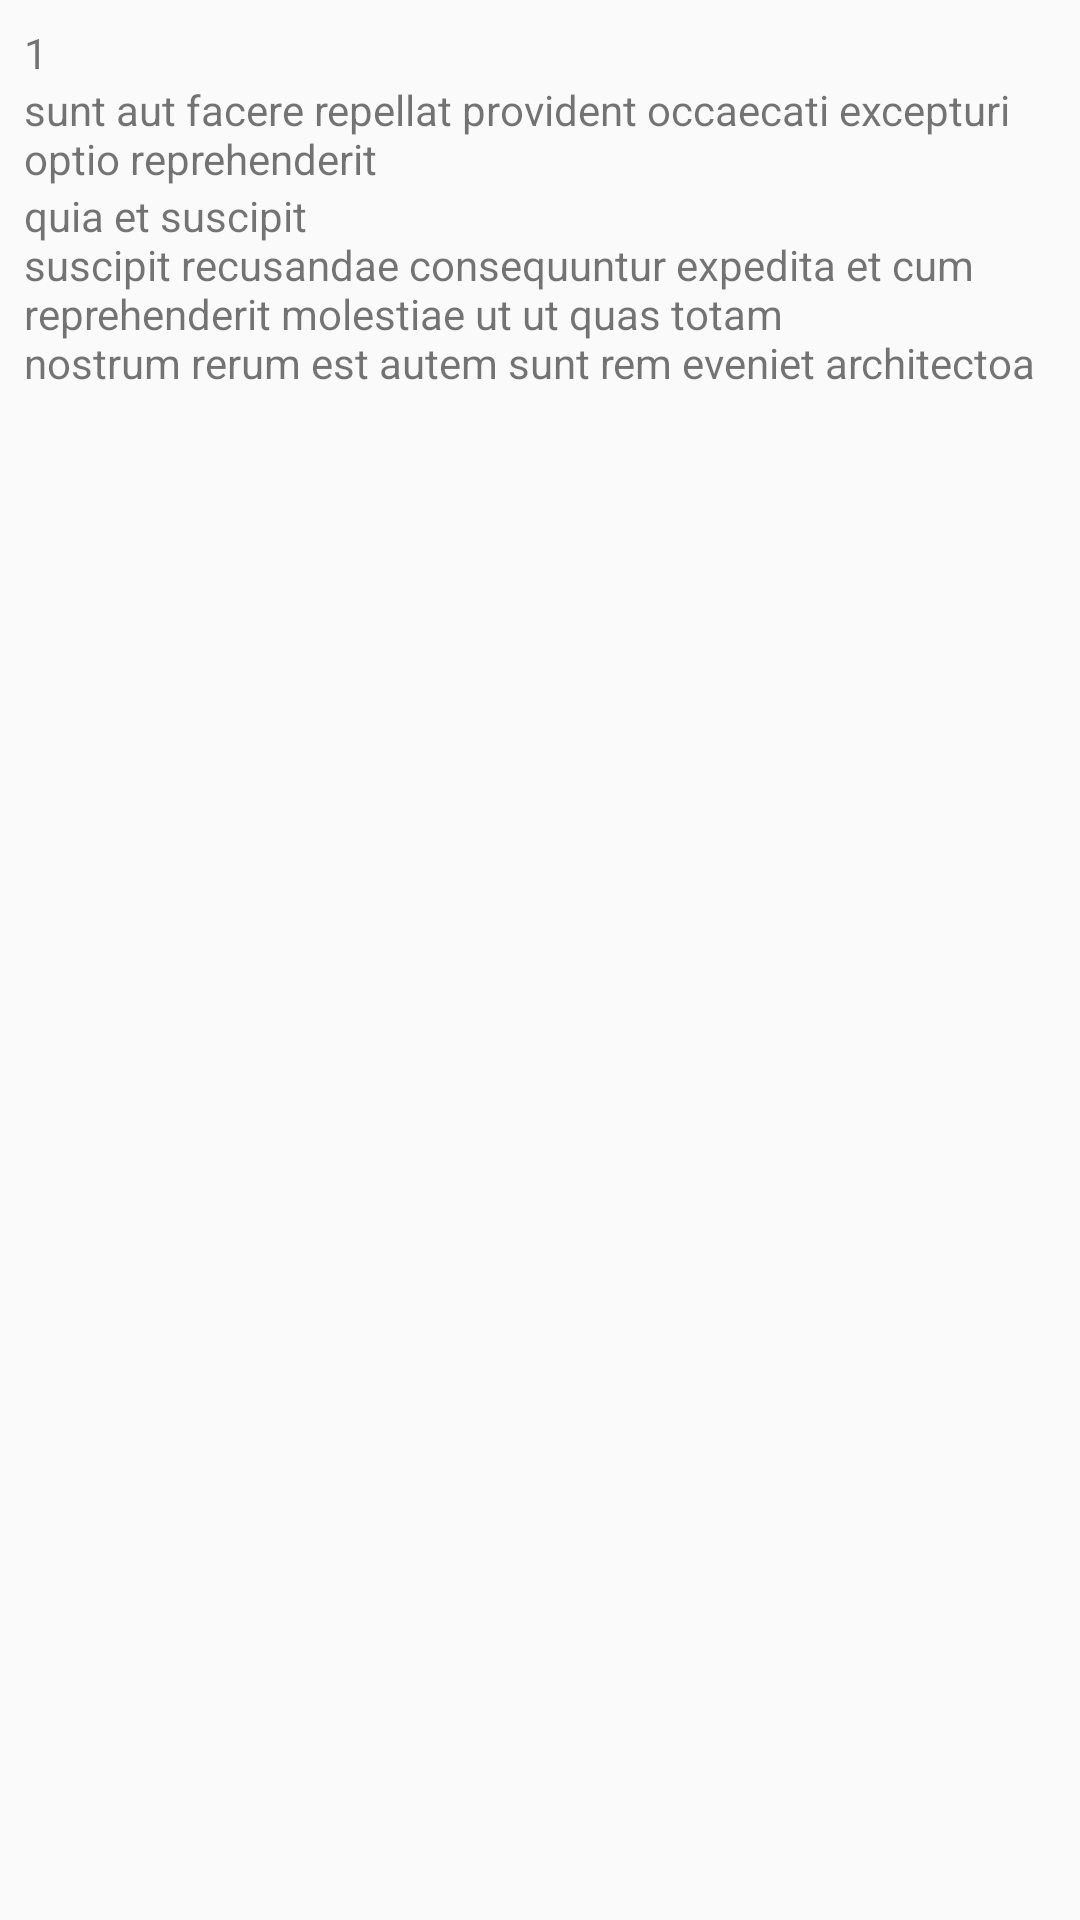

Write the Android layout XML for this screen, with the resource values it uses.
<!-- AndroidManifest.xml: application theme Theme.MySampleProject -->
<!-- res/layout/list_view_items.xml -->
<?xml version="1.0" encoding="utf-8"?>
<androidx.constraintlayout.widget.ConstraintLayout xmlns:android="http://schemas.android.com/apk/res/android"
    xmlns:app="http://schemas.android.com/apk/res-auto"
    android:layout_width="match_parent"
    android:layout_height="wrap_content"
    android:layout_marginBottom="1dp"
    android:padding="8dp">


    <TextView
        android:id="@+id/txt_item_id"
        android:layout_width="0dp"
        android:layout_height="wrap_content"
        android:text="@string/user_id"
        app:layout_constraintEnd_toEndOf="parent"
        app:layout_constraintStart_toStartOf="parent"
        app:layout_constraintTop_toTopOf="parent" />

    <TextView
        android:id="@+id/txt_title"
        android:layout_width="0dp"
        android:layout_height="wrap_content"
        android:text="@string/user_title"
        app:layout_constraintEnd_toEndOf="@+id/txt_item_id"
        app:layout_constraintStart_toStartOf="@+id/txt_item_id"
        app:layout_constraintTop_toBottomOf="@+id/txt_item_id" />

    <TextView
        android:id="@+id/txt_desc"
        android:layout_width="0dp"
        android:layout_height="wrap_content"
        android:text="@string/user_desc"
        app:layout_constraintEnd_toEndOf="@+id/txt_title"
        app:layout_constraintStart_toStartOf="@+id/txt_title"
        app:layout_constraintTop_toBottomOf="@+id/txt_title" />
</androidx.constraintlayout.widget.ConstraintLayout>
<!-- resources referenced by this layout -->
<resources>
  <string name="user_desc">quia et suscipit\nsuscipit recusandae consequuntur expedita et cum\nreprehenderit molestiae ut ut quas totam\nnostrum rerum est autem sunt rem eveniet architectoa</string>
  <string name="user_id">1</string>
  <string name="user_title">sunt aut facere repellat provident occaecati excepturi optio reprehenderit</string>
  <style name="Theme.MySampleProject" parent="android:Theme.Material.Light.NoActionBar" />
</resources>
